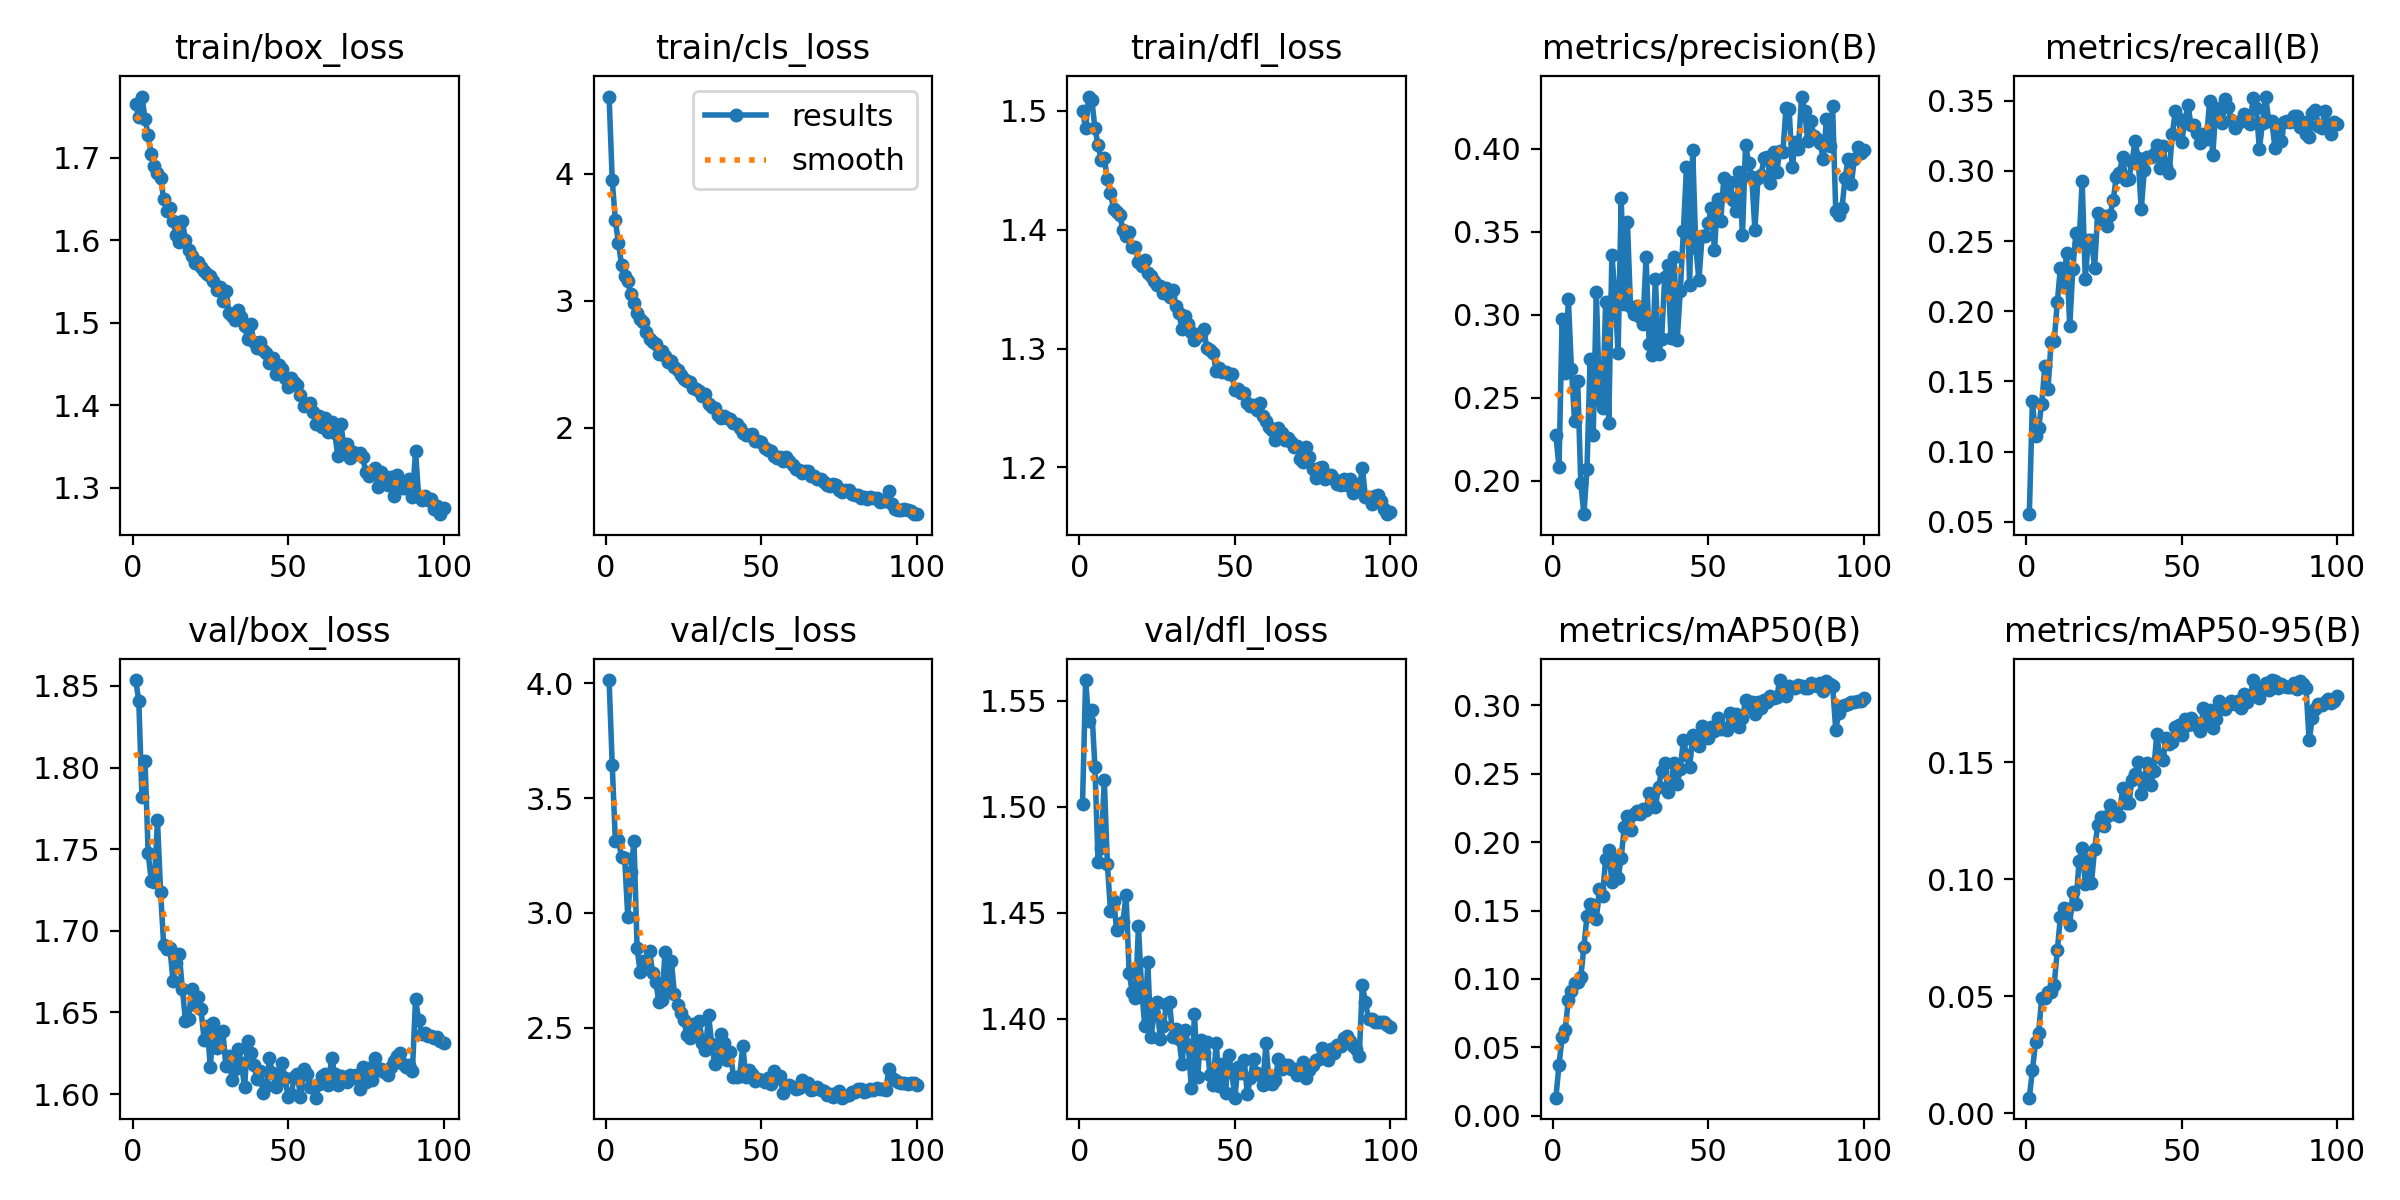

Values plotted in this chart, from the file beside it:
epoch, time, train/box_loss, train/cls_loss, train/dfl_loss, metrics/precision(B), metrics/recall(B), metrics/mAP50(B), metrics/mAP50-95(B), val/box_loss, val/cls_loss, val/dfl_loss, lr/pg0, lr/pg1, lr/pg2
1, 22.35, 1.765, 4.608, 1.5, 0.2274, 0.05549, 0.01317, 0.00675, 1.854, 4.013, 1.501, 0.0003315, 0.0003315, 0.06718
2, 42.41, 1.749, 3.952, 1.486, 0.2082, 0.1363, 0.0374, 0.01843, 1.841, 3.645, 1.56, 0.0006647, 0.0006647, 0.03418
3, 61.11, 1.774, 3.632, 1.512, 0.2977, 0.1109, 0.05752, 0.03032, 1.782, 3.315, 1.541, 0.0009972, 0.0009972, 0.001181
4, 79.54, 1.747, 3.454, 1.509, 0.2649, 0.1171, 0.06295, 0.03456, 1.804, 3.316, 1.546, 0.0009978, 0.0009978, 0.0009978
5, 98.19, 1.728, 3.284, 1.485, 0.3095, 0.1342, 0.08496, 0.04948, 1.748, 3.243, 1.519, 0.0009961, 0.0009961, 0.0009961
6, 117.1, 1.704, 3.196, 1.471, 0.2671, 0.1609, 0.09095, 0.04935, 1.731, 3.241, 1.474, 0.0009939, 0.0009939, 0.0009939
7, 135.4, 1.691, 3.151, 1.458, 0.236, 0.1445, 0.09733, 0.05205, 1.73, 2.983, 1.48, 0.0009912, 0.0009912, 0.0009912
8, 154.2, 1.682, 3.049, 1.46, 0.2604, 0.178, 0.09761, 0.05176, 1.768, 3.177, 1.513, 0.0009881, 0.0009881, 0.0009881
9, 172.9, 1.676, 2.982, 1.442, 0.1987, 0.1786, 0.1011, 0.05503, 1.724, 3.314, 1.473, 0.0009844, 0.0009844, 0.0009844
10, 191.4, 1.65, 2.906, 1.431, 0.1799, 0.2064, 0.1235, 0.06968, 1.691, 2.845, 1.451, 0.0009803, 0.0009803, 0.0009803
11, 210.1, 1.636, 2.856, 1.417, 0.2072, 0.2309, 0.146, 0.08379, 1.689, 2.743, 1.456, 0.0009758, 0.0009758, 0.0009758
12, 228.5, 1.639, 2.832, 1.415, 0.2732, 0.2195, 0.1546, 0.08783, 1.69, 2.791, 1.442, 0.0009707, 0.0009707, 0.0009707
13, 246.9, 1.624, 2.753, 1.412, 0.2278, 0.2412, 0.1541, 0.08738, 1.669, 2.78, 1.445, 0.0009652, 0.0009652, 0.0009652
14, 265.4, 1.607, 2.695, 1.4, 0.3137, 0.1893, 0.1441, 0.08033, 1.68, 2.836, 1.445, 0.0009593, 0.0009593, 0.0009593
15, 283.6, 1.598, 2.671, 1.395, 0.2489, 0.2304, 0.1659, 0.09455, 1.686, 2.738, 1.458, 0.0009529, 0.0009529, 0.0009529
16, 302, 1.623, 2.657, 1.398, 0.2442, 0.2554, 0.1609, 0.08949, 1.665, 2.701, 1.422, 0.000946, 0.000946, 0.000946
17, 320.2, 1.601, 2.579, 1.385, 0.3078, 0.2489, 0.1875, 0.1076, 1.645, 2.614, 1.412, 0.0009388, 0.0009388, 0.0009388
18, 338.5, 1.589, 2.602, 1.385, 0.2346, 0.2924, 0.1944, 0.1133, 1.646, 2.62, 1.41, 0.0009311, 0.0009311, 0.0009311
19, 356.9, 1.581, 2.565, 1.373, 0.3363, 0.2232, 0.1705, 0.09789, 1.665, 2.831, 1.444, 0.0009229, 0.0009229, 0.0009229
20, 375.3, 1.573, 2.516, 1.369, 0.3122, 0.2506, 0.188, 0.108, 1.654, 2.665, 1.414, 0.0009144, 0.0009144, 0.0009144
21, 393.5, 1.573, 2.525, 1.375, 0.2768, 0.251, 0.1736, 0.0986, 1.659, 2.793, 1.397, 0.0009055, 0.0009055, 0.0009055
22, 411.6, 1.567, 2.477, 1.363, 0.3703, 0.231, 0.1887, 0.1129, 1.652, 2.649, 1.427, 0.0008961, 0.0008961, 0.0008961
23, 430.2, 1.563, 2.455, 1.361, 0.3065, 0.27, 0.2112, 0.1231, 1.633, 2.598, 1.391, 0.0008864, 0.0008864, 0.0008864
24, 448.4, 1.559, 2.415, 1.357, 0.3557, 0.2632, 0.2191, 0.1264, 1.642, 2.563, 1.402, 0.0008763, 0.0008763, 0.0008763
25, 466.7, 1.557, 2.385, 1.353, 0.3045, 0.2681, 0.2088, 0.1228, 1.616, 2.535, 1.408, 0.0008658, 0.0008658, 0.0008658
26, 484.8, 1.551, 2.364, 1.352, 0.3004, 0.2607, 0.2207, 0.127, 1.644, 2.468, 1.39, 0.000855, 0.000855, 0.000855
27, 503, 1.54, 2.359, 1.347, 0.3052, 0.2687, 0.2226, 0.1318, 1.628, 2.454, 1.397, 0.0008439, 0.0008439, 0.0008439
28, 521.6, 1.544, 2.315, 1.351, 0.2986, 0.2794, 0.2204, 0.128, 1.637, 2.515, 1.407, 0.0008323, 0.0008323, 0.0008323
29, 540, 1.527, 2.304, 1.343, 0.2947, 0.2958, 0.2244, 0.1282, 1.639, 2.47, 1.408, 0.0008205, 0.0008205, 0.0008205
30, 558.1, 1.538, 2.288, 1.349, 0.3351, 0.2985, 0.2233, 0.1271, 1.617, 2.528, 1.391, 0.0008084, 0.0008084, 0.0008084
31, 576.2, 1.512, 2.248, 1.336, 0.2824, 0.3101, 0.236, 0.1389, 1.623, 2.436, 1.395, 0.000796, 0.000796, 0.000796
32, 594.4, 1.508, 2.261, 1.33, 0.276, 0.2937, 0.2297, 0.1325, 1.608, 2.404, 1.391, 0.0007832, 0.0007832, 0.0007832
33, 612.8, 1.504, 2.188, 1.317, 0.3218, 0.2944, 0.2259, 0.1324, 1.615, 2.556, 1.379, 0.0007702, 0.0007702, 0.0007702
34, 631.1, 1.515, 2.164, 1.328, 0.2764, 0.3062, 0.2401, 0.1422, 1.628, 2.428, 1.395, 0.000757, 0.000757, 0.000757
35, 649.4, 1.507, 2.155, 1.32, 0.2855, 0.321, 0.2523, 0.1451, 1.619, 2.342, 1.388, 0.0007435, 0.0007435, 0.0007435
36, 667.6, 1.496, 2.098, 1.314, 0.3231, 0.3094, 0.2578, 0.15, 1.604, 2.366, 1.367, 0.0007297, 0.0007297, 0.0007297
37, 685.7, 1.48, 2.077, 1.307, 0.33, 0.2726, 0.2365, 0.1364, 1.632, 2.471, 1.402, 0.0007158, 0.0007158, 0.0007158
38, 703.8, 1.499, 2.088, 1.311, 0.286, 0.3008, 0.2438, 0.1434, 1.625, 2.435, 1.372, 0.0007016, 0.0007016, 0.0007016
39, 722.1, 1.476, 2.074, 1.313, 0.3347, 0.3095, 0.2579, 0.1496, 1.618, 2.359, 1.39, 0.0006872, 0.0006872, 0.0006872
40, 740.1, 1.469, 2.066, 1.316, 0.2846, 0.3098, 0.2428, 0.1401, 1.609, 2.394, 1.384, 0.0006727, 0.0006727, 0.0006727
41, 758.3, 1.477, 2.034, 1.3, 0.3145, 0.312, 0.2532, 0.1464, 1.614, 2.287, 1.389, 0.000658, 0.000658, 0.000658
42, 776.3, 1.468, 2.026, 1.299, 0.3504, 0.318, 0.2751, 0.162, 1.601, 2.284, 1.373, 0.0006431, 0.0006431, 0.0006431
43, 794.3, 1.464, 1.994, 1.296, 0.3892, 0.3018, 0.264, 0.152, 1.605, 2.292, 1.369, 0.0006281, 0.0006281, 0.0006281
44, 812.2, 1.452, 1.955, 1.281, 0.3178, 0.3175, 0.2548, 0.151, 1.622, 2.419, 1.389, 0.000613, 0.000613, 0.000613
45, 830.1, 1.457, 1.937, 1.284, 0.3991, 0.3026, 0.2781, 0.1602, 1.613, 2.286, 1.368, 0.0005978, 0.0005978, 0.0005978
46, 847.9, 1.439, 1.944, 1.28, 0.3402, 0.2986, 0.2714, 0.1578, 1.604, 2.315, 1.379, 0.0005824, 0.0005824, 0.0005824
47, 865.9, 1.449, 1.949, 1.28, 0.321, 0.3263, 0.2706, 0.1585, 1.608, 2.299, 1.365, 0.000567, 0.000567, 0.000567
48, 883.9, 1.444, 1.892, 1.278, 0.3473, 0.3427, 0.2847, 0.1651, 1.619, 2.269, 1.383, 0.0005516, 0.0005516, 0.0005516
49, 902.2, 1.433, 1.891, 1.279, 0.3478, 0.337, 0.2814, 0.1657, 1.61, 2.277, 1.375, 0.0005361, 0.0005361, 0.0005361
50, 920.2, 1.423, 1.883, 1.265, 0.3555, 0.3207, 0.2758, 0.1615, 1.598, 2.273, 1.363, 0.0005205, 0.0005205, 0.0005205
51, 938.2, 1.433, 1.836, 1.266, 0.3642, 0.3345, 0.2844, 0.1684, 1.6, 2.264, 1.377, 0.000505, 0.000505, 0.000505
52, 956.1, 1.429, 1.822, 1.263, 0.3392, 0.3471, 0.2813, 0.1659, 1.61, 2.282, 1.374, 0.0004895, 0.0004895, 0.0004895
53, 974.5, 1.425, 1.816, 1.262, 0.3701, 0.3327, 0.2909, 0.169, 1.612, 2.254, 1.381, 0.0004739, 0.0004739, 0.0004739
54, 992.6, 1.413, 1.774, 1.254, 0.3564, 0.3323, 0.2824, 0.1672, 1.598, 2.312, 1.365, 0.0004584, 0.0004584, 0.0004584
55, 1011, 1.399, 1.763, 1.252, 0.3822, 0.3272, 0.2834, 0.1654, 1.615, 2.281, 1.372, 0.000443, 0.000443, 0.000443
56, 1029, 1.401, 1.768, 1.253, 0.3736, 0.3199, 0.2817, 0.1633, 1.612, 2.292, 1.381, 0.0004276, 0.0004276, 0.0004276
57, 1046, 1.403, 1.735, 1.249, 0.3798, 0.3263, 0.2942, 0.173, 1.604, 2.216, 1.374, 0.0004122, 0.0004122, 0.0004122
58, 1065, 1.392, 1.768, 1.254, 0.369, 0.3229, 0.2871, 0.1665, 1.605, 2.247, 1.373, 0.000397, 0.000397, 0.000397
59, 1083, 1.378, 1.735, 1.244, 0.3626, 0.35, 0.294, 0.1724, 1.598, 2.251, 1.369, 0.0003819, 0.0003819, 0.0003819
60, 1101, 1.387, 1.707, 1.239, 0.3864, 0.311, 0.2843, 0.1647, 1.606, 2.245, 1.388, 0.0003669, 0.0003669, 0.0003669
... 40 more rows
